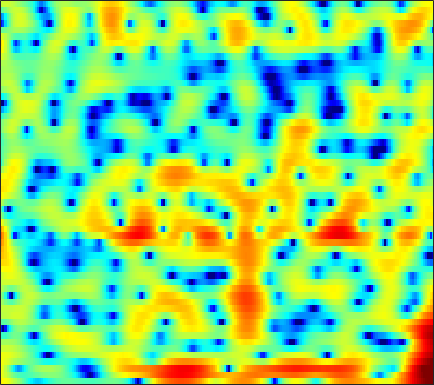

The table this chart was drawn from, first rows:
4.9426, 4.6577, 4.2346, 3.759, 3.3595, 2.7636, 2.1095, 1.5696, 0.78011, -0.10238, -1.0913, -1.8926, -3.0093, -4.1262, -4.9153, -5.7788, -6.305, -6.411, -6.1667, -5.554, -4.7568, -4.1358, -3.3741, -2.7285
3.926, 3.401, 2.628, 1.788, 1.128, 0.2425, -0.5975, -1.157, -1.754, -2.136, -2.294, -2.287, -2.151, -1.919, -1.711, -1.413, -1.109, -0.889, -0.6079, -0.3529, -0.1331, 0.005667, 0.1447, 0.2171
4.106, 3.389, 2.212, 0.7448, -0.5737, -2.669, -5.108, -6.93, -8.341, -7.601, -5.763, -4.399, -2.87, -1.682, -0.9688, -0.2219, 0.3415, 0.6665, 0.9895, 1.208, 1.344, 1.392, 1.39, 1.313
4.136, 3.885, 3.48, 3.015, 2.642, 2.138, 1.653, 1.317, 0.9186, 0.5834, 0.3002, 0.1037, -0.1667, -0.4685, -0.7326, -1.146, -1.634, -2.044, -2.631, -3.207, -3.692, -3.942, -4.071, -3.97
3.918, 3.9, 3.808, 3.644, 3.48, 3.215, 2.9, 2.631, 2.23, 1.779, 1.274, 0.849, 0.2085, -0.5369, -1.186, -2.21, -3.472, -4.636, -6.592, -9.276, -13.33, -18.14, -21.37, -14.1
2.495, 2.591, 2.629, 2.572, 2.473, 2.273, 1.995, 1.738, 1.33, 0.8599, 0.3357, -0.08935, -0.6839, -1.288, -1.74, -2.327, -2.882, -3.272, -3.724, -4.077, -4.266, -4.263, -4.023, -3.508
1.082, 1.146, 1.185, 1.169, 1.115, 0.9692, 0.7165, 0.441, -0.0596, -0.7282, -1.57, -2.312, -3.401, -4.487, -5.178, -5.717, -5.654, -5.25, -4.405, -3.433, -2.458, -1.754, -0.8707, -0.06038
-2.415, -2.623, -2.485, -1.965, -1.48, -0.9016, -0.5272, -0.4265, -0.5778, -1.101, -2.057, -3.118, -5.142, -8.201, -11.61, -17.3, -13.72, -9.624, -5.894, -3.347, -1.475, -0.3605, 0.8548, 1.824
-12.92, -20.39, -13.19, -7.34, -4.761, -2.495, -1.065, -0.3722, 0.1499, 0.2875, 0.1263, -0.1503, -0.6636, -1.222, -1.577, -1.849, -1.81, -1.571, -1.049, -0.4042, 0.271, 0.7579, 1.353, 1.877
-1.283, -1.371, -1.153, -0.6166, -0.1111, 0.5625, 1.149, 1.478, 1.758, 1.847, 1.765, 1.606, 1.274, 0.8468, 0.4759, -0.04845, -0.564, -0.9167, -1.31, -1.542, -1.557, -1.439, -1.163, -0.7965
1.857, 2.007, 2.2, 2.4, 2.549, 2.725, 2.869, 2.929, 2.925, 2.812, 2.56, 2.263, 1.709, 0.9448, 0.2008, -1.041, -2.64, -4.129, -6.558, -9.239, -10.6, -9.752, -7.549, -5.565
2.269, 2.329, 2.346, 2.347, 2.36, 2.409, 2.498, 2.565, 2.641, 2.659, 2.548, 2.361, 1.939, 1.286, 0.6225, -0.5341, -2.057, -3.452, -5.652, -7.909, -8.935, -8.381, -6.758, -5.189
1.33, 0.7498, -0.1518, -1.036, -1.494, -1.581, -1.069, -0.4232, 0.4946, 1.277, 1.838, 2.094, 2.217, 2.099, 1.874, 1.41, 0.8198, 0.3458, -0.2743, -0.8167, -1.175, -1.304, -1.319, -1.222
0.6356, -0.744, -3.399, -7.839, -14.28, -18.7, -8.084, -4.523, -1.582, 0.2456, 1.412, 1.972, 2.385, 2.493, 2.414, 2.137, 1.721, 1.346, 0.8382, 0.3763, -0.003793, -0.1984, -0.3161, -0.3008
1.953, 1.418, 0.6031, -0.1833, -0.5921, -0.6892, -0.2667, 0.2658, 1.016, 1.648, 2.075, 2.232, 2.224, 1.969, 1.618, 0.9569, 0.06912, -0.7501, -1.969, -3.221, -4.34, -4.847, -4.871, -4.221
2.348, 2.556, 2.714, 2.781, 2.792, 2.79, 2.772, 2.744, 2.657, 2.506, 2.242, 1.948, 1.416, 0.7056, 0.03416, -1.069, -2.466, -3.768, -6.061, -9.324, -14.75, -24.08, -20.23, -12.02
2.392, 2.982, 3.494, 3.758, 3.823, 3.751, 3.526, 3.264, 2.804, 2.21, 1.487, 0.881, -0.01322, -0.9802, -1.736, -2.792, -3.867, -4.701, -5.898, -7.078, -8.03, -8.413, -8.288, -7.551
3.994, 4.366, 4.643, 4.681, 4.566, 4.226, 3.69, 3.15, 2.268, 1.164, -0.1256, -1.196, -2.724, -4.239, -5.256, -6.277, -6.831, -6.935, -6.806, -6.593, -6.332, -6.122, -5.829, -5.507
5.816, 5.804, 5.647, 5.311, 4.936, 4.271, 3.398, 2.598, 1.303, -0.2678, -2.207, -3.997, -6.981, -11.07, -15.35, -20.76, -16.22, -13.03, -10.2, -8.394, -7.196, -6.547, -5.949, -5.549
6.697, 6.399, 5.875, 5.215, 4.628, 3.725, 2.677, 1.796, 0.4752, -1.014, -2.753, -4.212, -6.348, -8.617, -10.15, -11.4, -11.25, -10.45, -9.333, -8.369, -7.6, -7.128, -6.637, -6.332
7.339, 6.755, 5.848, 4.826, 4.002, 2.864, 1.717, 0.8653, -0.257, -1.381, -2.451, -3.248, -4.291, -5.251, -5.868, -6.479, -6.955, -7.131, -7.284, -7.457, -7.61, -7.726, -7.738, -7.619
8.528, 7.548, 6.014, 4.264, 2.856, 1.024, -0.545, -1.404, -2.153, -2.626, -2.978, -3.293, -3.738, -4.188, -4.496, -4.813, -5.159, -5.593, -6.186, -7.091, -8.465, -9.893, -11.99, -12.49
9.554, 8.187, 5.904, 2.902, -0.01459, -5.397, -13.04, -12.83, -8.061, -5.694, -5.045, -5.103, -5.64, -6.249, -6.452, -6.232, -5.413, -4.987, -4.739, -5.067, -6.127, -7.501, -9.854, -10.61
7.562, 6.309, 4.352, 2.019, 0.06442, -2.625, -4.812, -5.516, -5.655, -5.728, -6.432, -7.573, -10.6, -17.21, -30.96, -14.43, -8.921, -6.344, -4.225, -3.046, -2.338, -1.988, -1.614, -1.128
4.156, 3.151, 1.768, 0.4137, -0.4811, -1.531, -2.349, -2.772, -3.255, -3.782, -4.269, -4.791, -5.518, -6.011, -5.997, -5.444, -4.26, -3.366, -2.13, -1.14, -0.3343, 0.1458, 0.6888, 1.14
0.5758, -0.9159, -2.928, -4.333, -4.689, -4.389, -3.676, -3.232, -2.681, -2.3, -2.06, -1.961, -1.806, -1.642, -1.448, -1.106, -0.6174, -0.1784, 0.3106, 0.8684, 1.351, 1.657, 1.988, 2.225
-1.114, -3.767, -9.317, -20.93, -15.14, -8.099, -4.777, -3.262, -1.967, -1.131, -0.671, -0.4002, -0.1517, 0.07065, 0.2396, 0.5611, 0.8655, 1.149, 1.546, 1.919, 2.23, 2.429, 2.587, 2.61
2.16, 1.111, -0.256, -1.179, -1.424, -1.272, -0.8912, -0.5847, -0.3356, -0.3025, -0.4287, -0.6032, -0.882, -1.068, -1.097, -0.9589, -0.5783, -0.2502, 0.3546, 0.8776, 1.34, 1.594, 1.798, 1.808
4.751, 4.324, 3.735, 3.164, 2.762, 2.254, 1.71, 1.231, 0.4521, -0.5852, -1.855, -3.067, -4.903, -6.684, -7.5, -7.393, -5.958, -4.757, -3.296, -2.12, -1.194, -0.7076, -0.2381, -0.01047
5.503, 5.32, 5.015, 4.594, 4.198, 3.567, 2.779, 2.019, 0.7841, -0.7851, -2.861, -4.827, -8.38, -13.83, -19.48, -16.47, -11.31, -8.74, -6.565, -5.064, -4.03, -3.453, -2.872, -2.463
4.988, 5.055, 5.032, 4.875, 4.649, 4.17, 3.474, 2.817, 1.702, 0.3144, -1.327, -2.685, -4.584, -6.336, -7.333, -8.154, -8.144, -8.004, -7.575, -7.064, -6.701, -6.422, -6.147, -5.855
3.567, 4.011, 4.471, 4.761, 4.838, 4.719, 4.332, 3.884, 3.032, 1.91, 0.5443, -0.6604, -2.385, -4.279, -5.718, -7.542, -8.96, -9.648, -10.01, -10.08, -10.18, -10.54, -11.29, -11.89
0.4547, 1.775, 3.198, 4.197, 4.694, 5.044, 5.039, 4.809, 4.217, 3.309, 2.02, 0.8186, -1.196, -3.816, -6.319, -11.08, -18.96, -23.66, -15.99, -12.89, -11.81, -12.29, -14.36, -19.35
-2.991, -0.791, 1.341, 2.793, 3.534, 4.153, 4.415, 4.37, 4.055, 3.42, 2.48, 1.577, 0.05526, -1.786, -3.389, -5.638, -7.574, -8.467, -8.349, -7.702, -7.156, -6.896, -6.677, -6.421
-1.988, -0.9775, 0.249, 1.256, 1.845, 2.385, 2.661, 2.72, 2.582, 2.227, 1.714, 1.202, 0.4324, -0.4229, -1.084, -1.856, -2.535, -2.848, -3.129, -3.137, -3.045, -2.885, -2.656, -2.292
-1.758, -1.159, -0.3853, 0.2792, 0.6798, 1.065, 1.25, 1.281, 1.169, 0.9428, 0.609, 0.3403, -0.02831, -0.3703, -0.5944, -0.8452, -1.015, -1.063, -1.1, -1.075, -0.9734, -0.8778, -0.6969, -0.4769
-2.382, -1.567, -0.6657, 0.01661, 0.3626, 0.615, 0.6424, 0.498, 0.1697, -0.2824, -0.7755, -1.071, -1.322, -1.345, -1.226, -0.9922, -0.6707, -0.4801, -0.2004, -0.008852, 0.1551, 0.2471, 0.3805, 0.4869
-2.3, -1.089, 0.0943, 0.8702, 1.209, 1.322, 1.06, 0.5961, -0.3915, -1.833, -3.536, -4.765, -5.429, -4.579, -3.441, -1.897, -0.7245, -0.08085, 0.4929, 0.8119, 0.8911, 0.8706, 0.7466, 0.6408
-0.4247, 0.5817, 1.669, 2.389, 2.701, 2.787, 2.424, 1.849, 0.4902, -1.7, -5.315, -9.622, -14.76, -7.948, -4.426, -1.57, 0.08866, 0.8708, 1.308, 1.271, 0.7974, 0.2055, -0.8371, -1.878
-0.4875, 0.2855, 1.229, 1.976, 2.386, 2.72, 2.748, 2.589, 2.107, 1.37, 0.5063, -0.02004, -0.3399, -0.102, 0.3486, 0.8974, 1.293, 1.353, 1.062, 0.2909, -1, -2.449, -5.225, -9.807
-3.228, -2.417, -1.373, -0.3141, 0.3961, 1.211, 1.855, 2.175, 2.46, 2.556, 2.547, 2.482, 2.417, 2.338, 2.244, 2.067, 1.745, 1.305, 0.5485, -0.552, -1.959, -3.23, -5.097, -6.973
-7.992, -7.266, -5.534, -3.463, -1.964, -0.2692, 1.055, 1.81, 2.546, 3.034, 3.328, 3.436, 3.458, 3.359, 3.181, 2.846, 2.288, 1.742, 0.7719, -0.4471, -2.002, -3.327, -5.183, -6.926
-21.57, -23.02, -10.75, -5.508, -2.984, -0.583, 1.043, 1.937, 2.735, 3.233, 3.491, 3.597, 3.607, 3.531, 3.433, 3.165, 2.734, 2.308, 1.423, 0.1877, -1.529, -3.246, -6.392, -11.5
-4.923, -4.453, -3.152, -1.528, -0.3577, 0.8914, 1.763, 2.146, 2.352, 2.251, 1.95, 1.689, 1.463, 1.456, 1.602, 1.847, 2.055, 2.05, 1.82, 1.204, 0.2243, -0.7517, -2.381, -4.069
0.2765, 0.6779, 1.23, 1.726, 2.028, 2.248, 2.18, 1.868, 1.071, -0.2891, -2.289, -4.202, -6.405, -5.928, -4.171, -1.762, -0.02554, 0.8331, 1.556, 1.832, 1.742, 1.486, 0.9699, 0.3525
1.653, 1.97, 2.275, 2.439, 2.428, 2.23, 1.747, 1.175, 0.01791, -1.675, -4.147, -6.614, -9.989, -9.199, -6.486, -3.449, -1.325, -0.1613, 0.8654, 1.497, 1.787, 1.819, 1.676, 1.321
1.326, 1.569, 1.756, 1.791, 1.714, 1.465, 1.049, 0.6346, -0.05816, -0.8769, -1.706, -2.263, -2.686, -2.627, -2.299, -1.586, -0.7916, -0.2493, 0.3619, 0.7946, 1.054, 1.134, 1.085, 0.8678
1.083, 1.241, 1.316, 1.246, 1.128, 0.8792, 0.564, 0.2817, -0.1, -0.4834, -0.8066, -0.9825, -1.119, -1.105, -1.003, -0.7587, -0.4445, -0.2034, 0.125, 0.3892, 0.5757, 0.6512, 0.6435, 0.5222
1.621, 1.597, 1.429, 1.132, 0.856, 0.4487, 0.05079, -0.2344, -0.5509, -0.7894, -0.9572, -1.015, -1.063, -1.035, -0.9561, -0.8, -0.5845, -0.3808, -0.08131, 0.2137, 0.4619, 0.6119, 0.7137, 0.6969
3.035, 2.678, 2.025, 1.215, 0.5206, -0.3988, -1.205, -1.631, -1.943, -1.985, -1.93, -1.865, -1.813, -1.811, -1.784, -1.714, -1.488, -1.183, -0.675, -0.06876, 0.5121, 0.8784, 1.264, 1.456
4.864, 4.108, 2.787, 1.06, -0.5536, -3.134, -5.843, -6.978, -6.402, -4.883, -3.683, -3.253, -3.139, -3.567, -4.176, -4.934, -5.024, -4.425, -2.928, -1.273, 0.191, 1.072, 1.964, 2.542
5.337, 4.445, 2.97, 0.9982, -0.927, -4.431, -9.411, -12.27, -9.269, -5.927, -4.159, -3.646, -3.939, -5.36, -7.526, -13.03, -34.4, -14.11, -7.122, -3.423, -1.055, 0.238, 1.489, 2.39
3.397, 2.804, 2.004, 1.111, 0.391, -0.5904, -1.41, -1.775, -1.875, -1.735, -1.633, -1.694, -2.193, -3.08, -3.939, -5.06, -5.594, -5.423, -4.487, -3.38, -2.314, -1.602, -0.6853, 0.1641
-0.838, -0.8564, -0.5376, 0.00976, 0.4106, 0.8352, 1.15, 1.284, 1.382, 1.375, 1.224, 0.9779, 0.5352, -0.09187, -0.5961, -1.359, -2.116, -2.658, -3.301, -4.02, -4.743, -5.158, -5.164, -4.24
-13.12, -10.95, -6.036, -2.579, -0.7649, 0.9364, 2.033, 2.569, 2.974, 3.096, 2.955, 2.672, 2.142, 1.4, 0.7298, -0.3226, -1.54, -2.518, -4.124, -6.103, -9.043, -12.66, -26.86, -14.8
-8.945, -7.546, -4.641, -1.945, -0.3474, 1.219, 2.269, 2.784, 3.14, 3.168, 2.911, 2.567, 1.825, 0.837, -0.1254, -1.601, -3.301, -4.603, -6.308, -7.615, -8.477, -8.666, -8.315, -6.774
-1.435, -0.8162, 0.07424, 0.9702, 1.532, 2.122, 2.49, 2.61, 2.578, 2.333, 1.885, 1.417, 0.5606, -0.6027, -1.769, -3.774, -6.546, -9.459, -14.65, -16.54, -11.89, -9.088, -6.258, -4.002
2.359, 2.457, 2.558, 2.556, 2.48, 2.262, 1.883, 1.506, 0.9349, 0.3543, -0.1971, -0.6272, -1.181, -1.908, -2.59, -3.877, -5.612, -7.246, -9.258, -9.57, -7.808, -6.039, -3.908, -2.151
